Photos from the image-classification dataset "Dataset 2" in the GitHub repository fanweiying/Symmetry-recognition. Its 14 classes are: 10-fold symmetry order, 12-fold symmetry order, 14-fold symmetry order, 16-fold symmetry order, 18-fold symmetry order, 20-fold symmetry order, 2-fold symmetry order, 3-fold symmetry order, 4-fold symmetry order, 5-fold symmetry order, 6-fold symmetry order, 7-fold symmetry order, 8-fold symmetry order, 9-fold symmetry order.

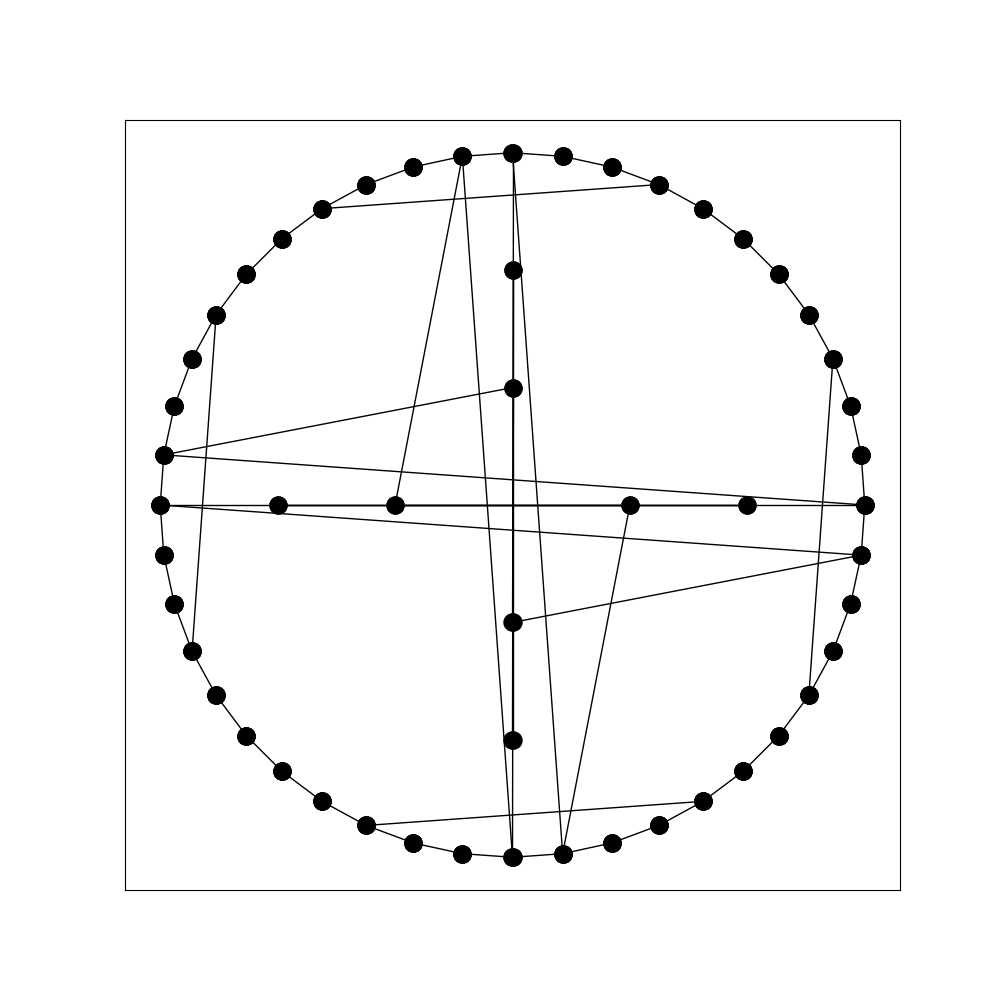
Label: 4-fold symmetry order

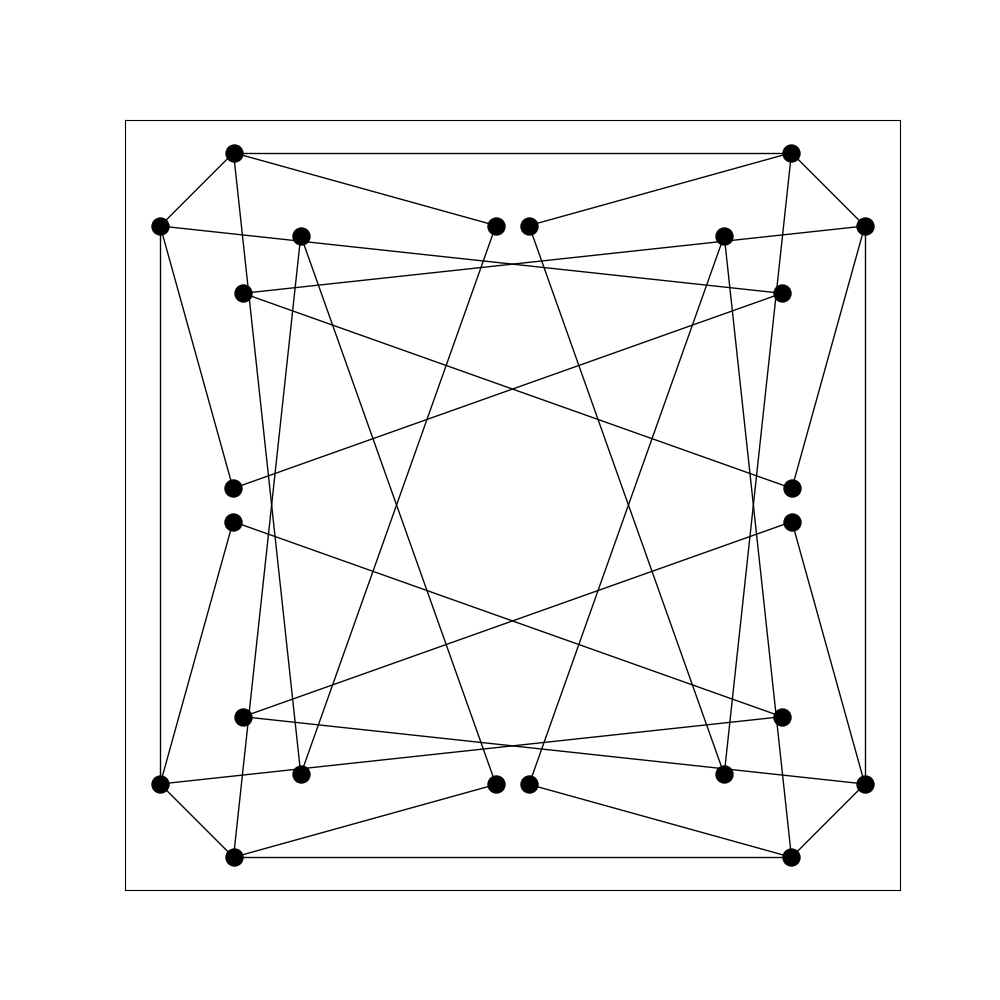
Label: 8-fold symmetry order

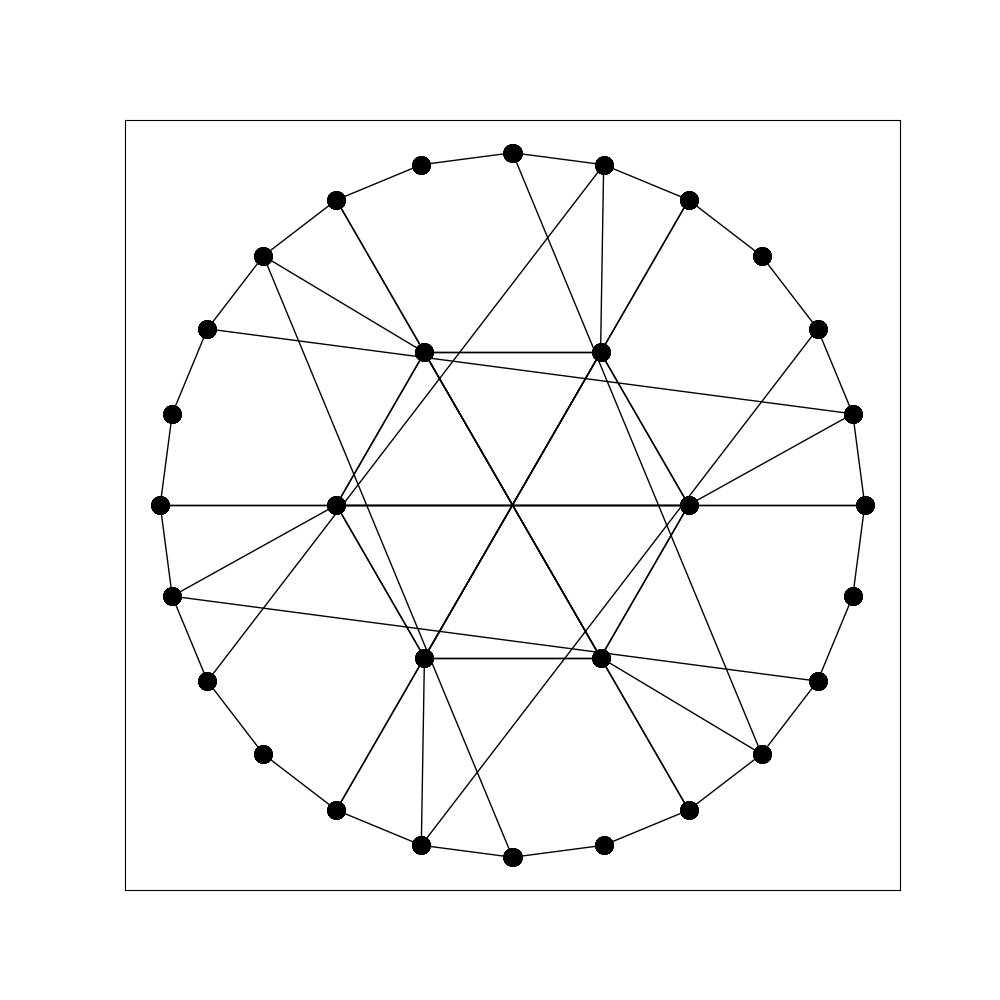
Label: 6-fold symmetry order

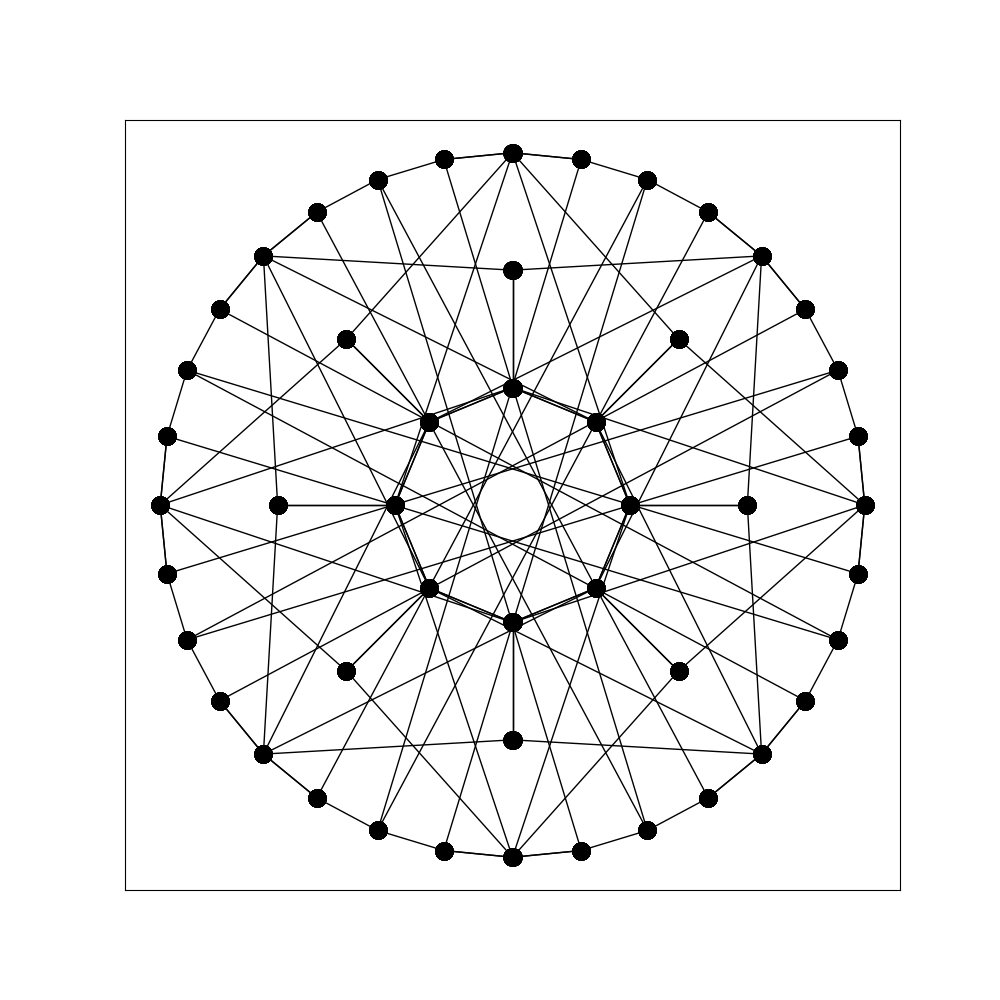
Label: 16-fold symmetry order

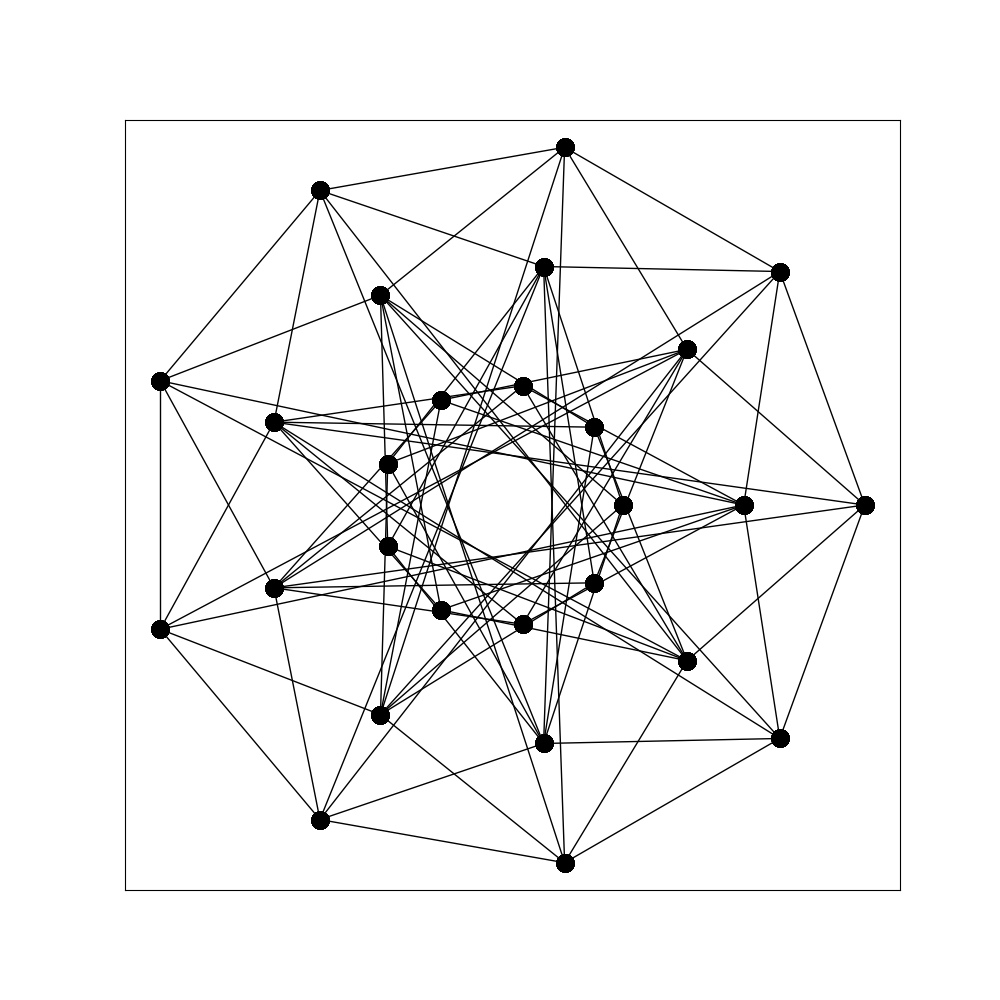
Label: 18-fold symmetry order

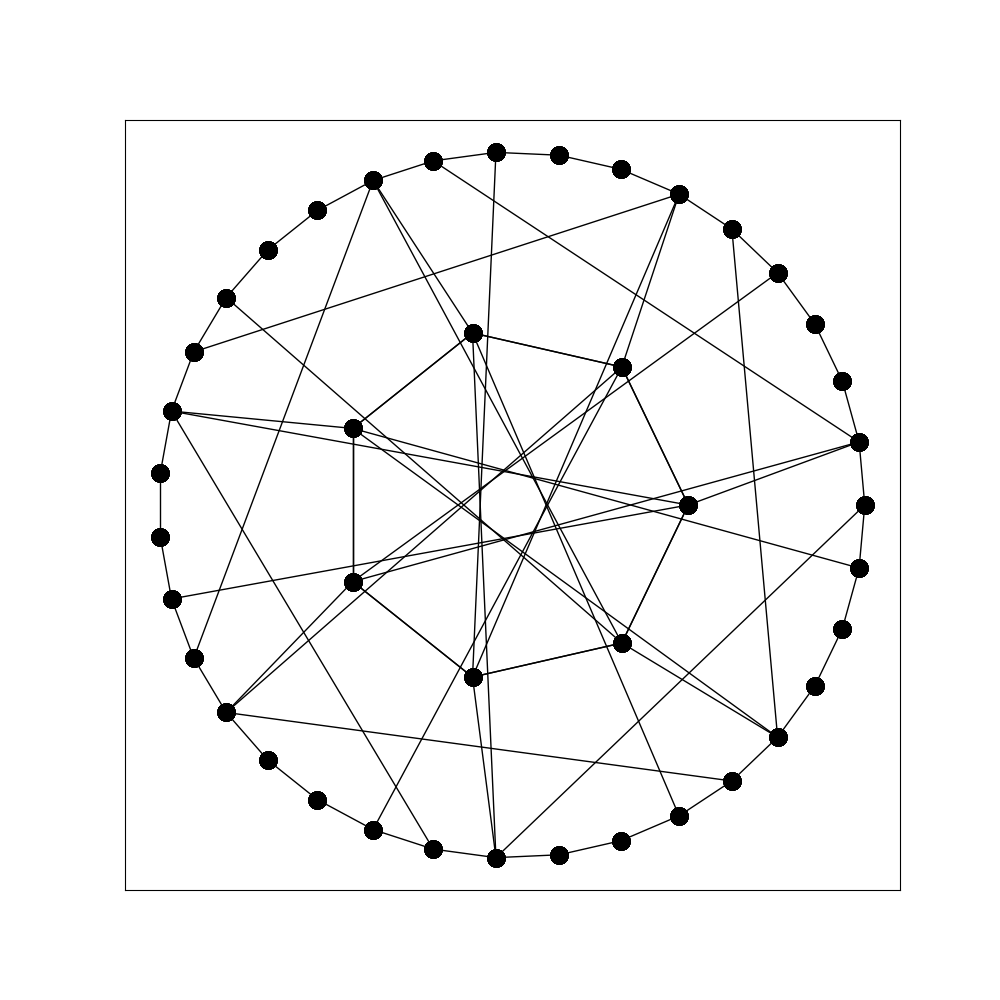
Label: 7-fold symmetry order
